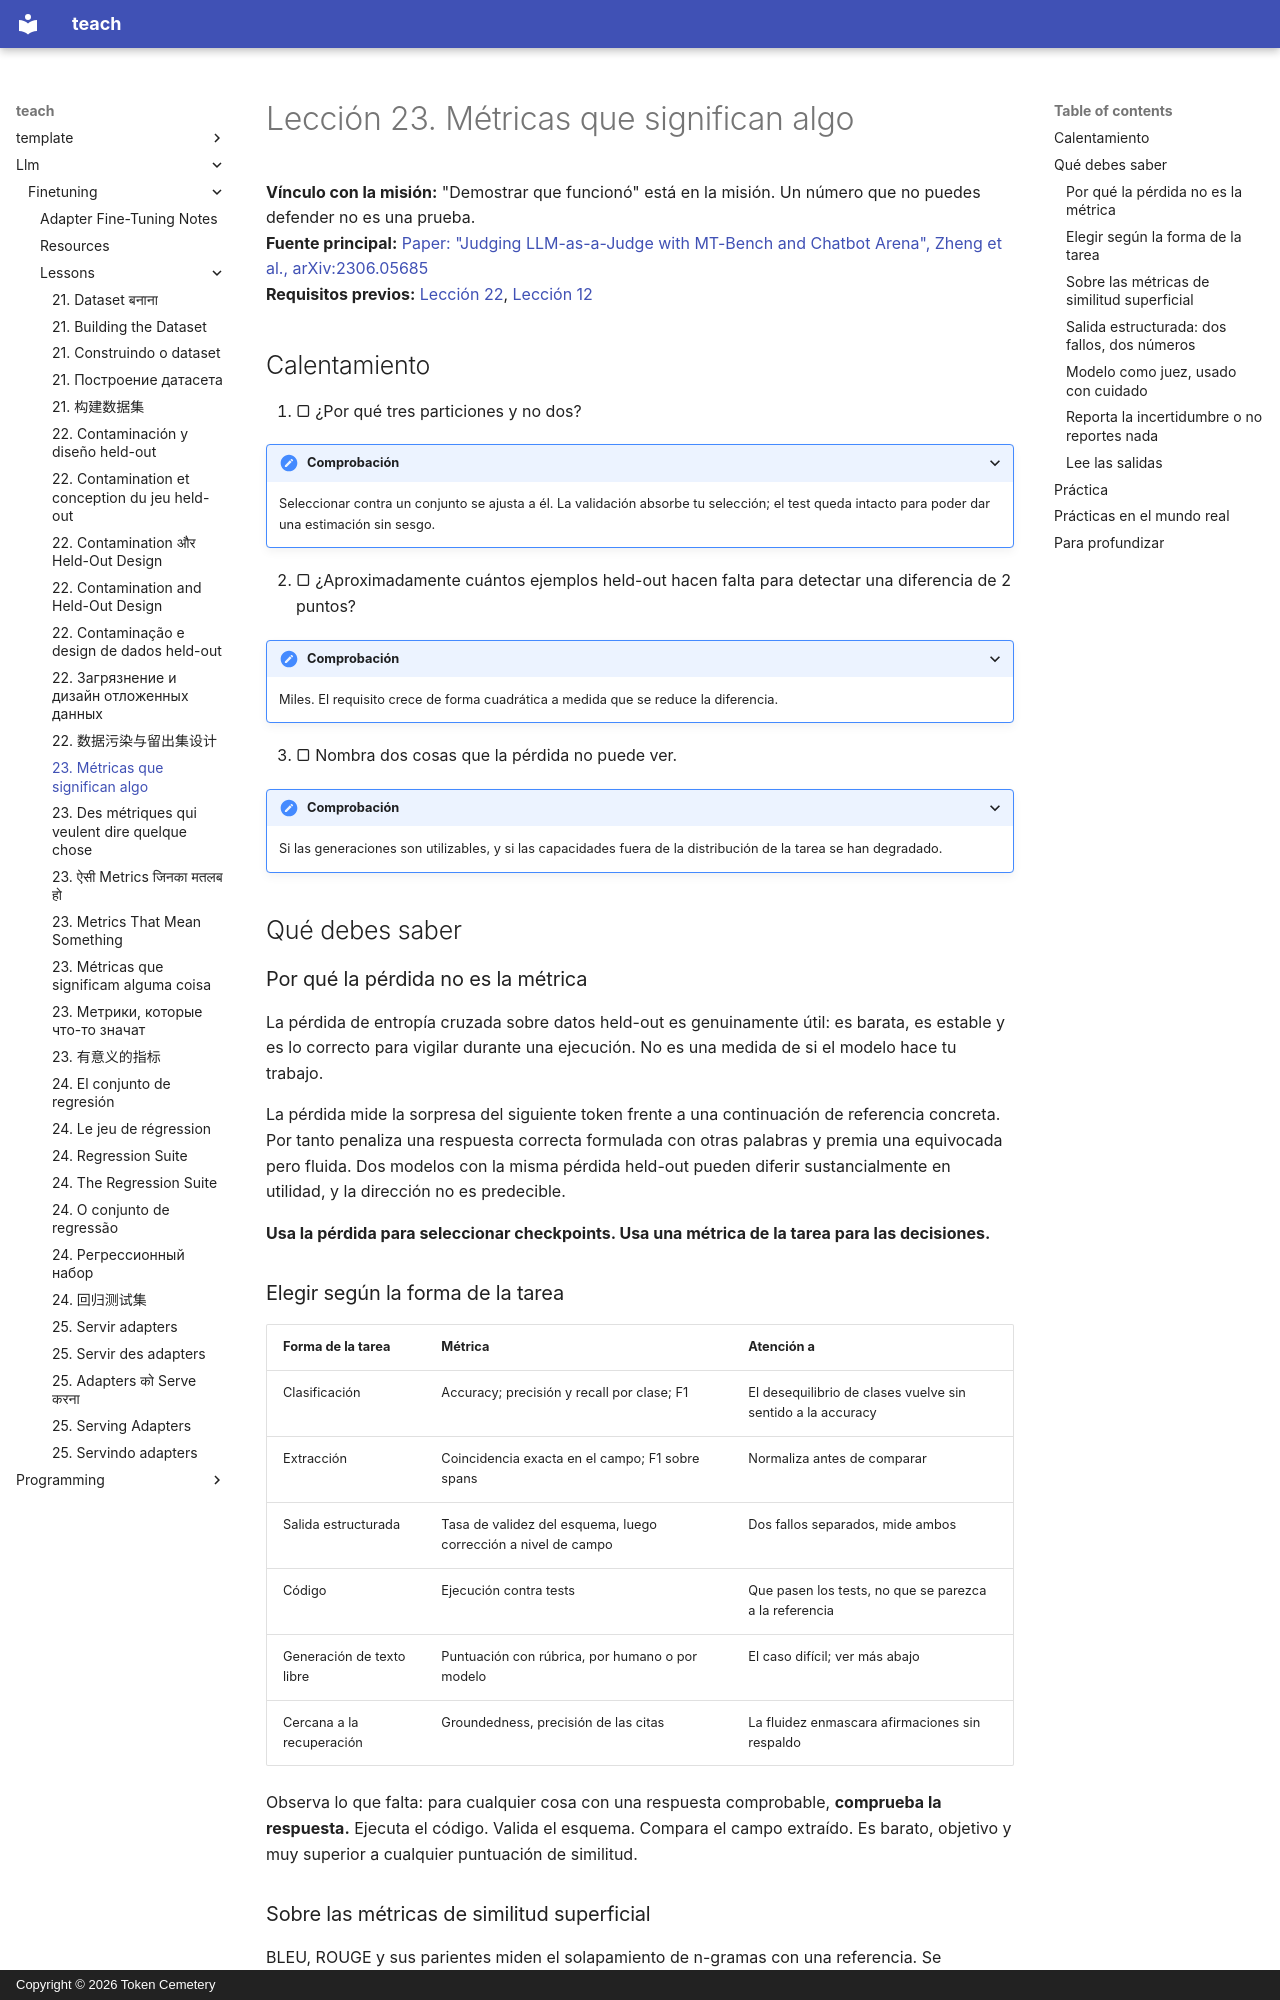

repository: TokenCemetery/teach · page: llm/finetuning/lessons/0023-metrics-that-mean-something.es/index.html · generator: mkdocs · copyright: Copyright © 2026 Token Cemetery

---
title: "23. Métricas que significan algo"
description: "La pérdida selecciona checkpoints; las métricas de la tarea toman decisiones"
type: lesson
---

# Lección 23. Métricas que significan algo

**Vínculo con la misión:** "Demostrar que funcionó" está en la misión. Un número que no puedes defender no es una prueba.
**Fuente principal:** [Paper: "Judging LLM-as-a-Judge with MT-Bench and Chatbot Arena", Zheng et al., arXiv:2306.05685](https://arxiv.org/abs/2306.05685)
**Requisitos previos:** [Lección 22](0022-contamination-and-held-out-design.md), [Lección 12](0012-reading-a-training-run.md)

## Calentamiento

1. ▢ ¿Por qué tres particiones y no dos?

<details markdown="1"><summary>Comprobación</summary>

Seleccionar contra un conjunto se ajusta a él. La validación absorbe tu selección; el test queda intacto para poder dar una estimación sin sesgo.

</details>

2. ▢ ¿Aproximadamente cuántos ejemplos held-out hacen falta para detectar una diferencia de 2 puntos?

<details markdown="1"><summary>Comprobación</summary>

Miles. El requisito crece de forma cuadrática a medida que se reduce la diferencia.

</details>

3. ▢ Nombra dos cosas que la pérdida no puede ver.

<details markdown="1"><summary>Comprobación</summary>

Si las generaciones son utilizables, y si las capacidades fuera de la distribución de la tarea se han degradado.

</details>

## Qué debes saber

### Por qué la pérdida no es la métrica

La pérdida de entropía cruzada sobre datos held-out es genuinamente útil: es barata, es estable y es lo correcto para vigilar durante una ejecución. No es una medida de si el modelo hace tu trabajo.

La pérdida mide la sorpresa del siguiente token frente a una continuación de referencia concreta. Por tanto penaliza una respuesta correcta formulada con otras palabras y premia una equivocada pero fluida. Dos modelos con la misma pérdida held-out pueden diferir sustancialmente en utilidad, y la dirección no es predecible.

**Usa la pérdida para seleccionar checkpoints. Usa una métrica de la tarea para las decisiones.**

### Elegir según la forma de la tarea

| Forma de la tarea | Métrica | Atención a |
|---|---|---|
| Clasificación | Accuracy; precisión y recall por clase; F1 | El desequilibrio de clases vuelve sin sentido a la accuracy |
| Extracción | Coincidencia exacta en el campo; F1 sobre spans | Normaliza antes de comparar |
| Salida estructurada | Tasa de validez del esquema, luego corrección a nivel de campo | Dos fallos separados, mide ambos |
| Código | Ejecución contra tests | Que pasen los tests, no que se parezca a la referencia |
| Generación de texto libre | Puntuación con rúbrica, por humano o por modelo | El caso difícil; ver más abajo |
| Cercana a la recuperación | Groundedness, precisión de las citas | La fluidez enmascara afirmaciones sin respaldo |

Observa lo que falta: para cualquier cosa con una respuesta comprobable, **comprueba la respuesta.** Ejecuta el código. Valida el esquema. Compara el campo extraído. Es barato, objetivo y muy superior a cualquier puntuación de similitud.

### Sobre las métricas de similitud superficial

BLEU, ROUGE y sus parientes miden el solapamiento de n-gramas con una referencia. Se construyeron para traducción automática y resumen, y para las tareas de seguimiento de instrucciones son débiles: una respuesta correcta formulada de otra manera puntúa mal, una equivocada que reutiliza el vocabulario de la referencia puntúa bien.

Úsalas solo cuando el solapamiento sea genuinamente lo que te importa, y nunca como única métrica. Si te descubres optimizando ROUGE en una tarea que no es de resumen, detente.
